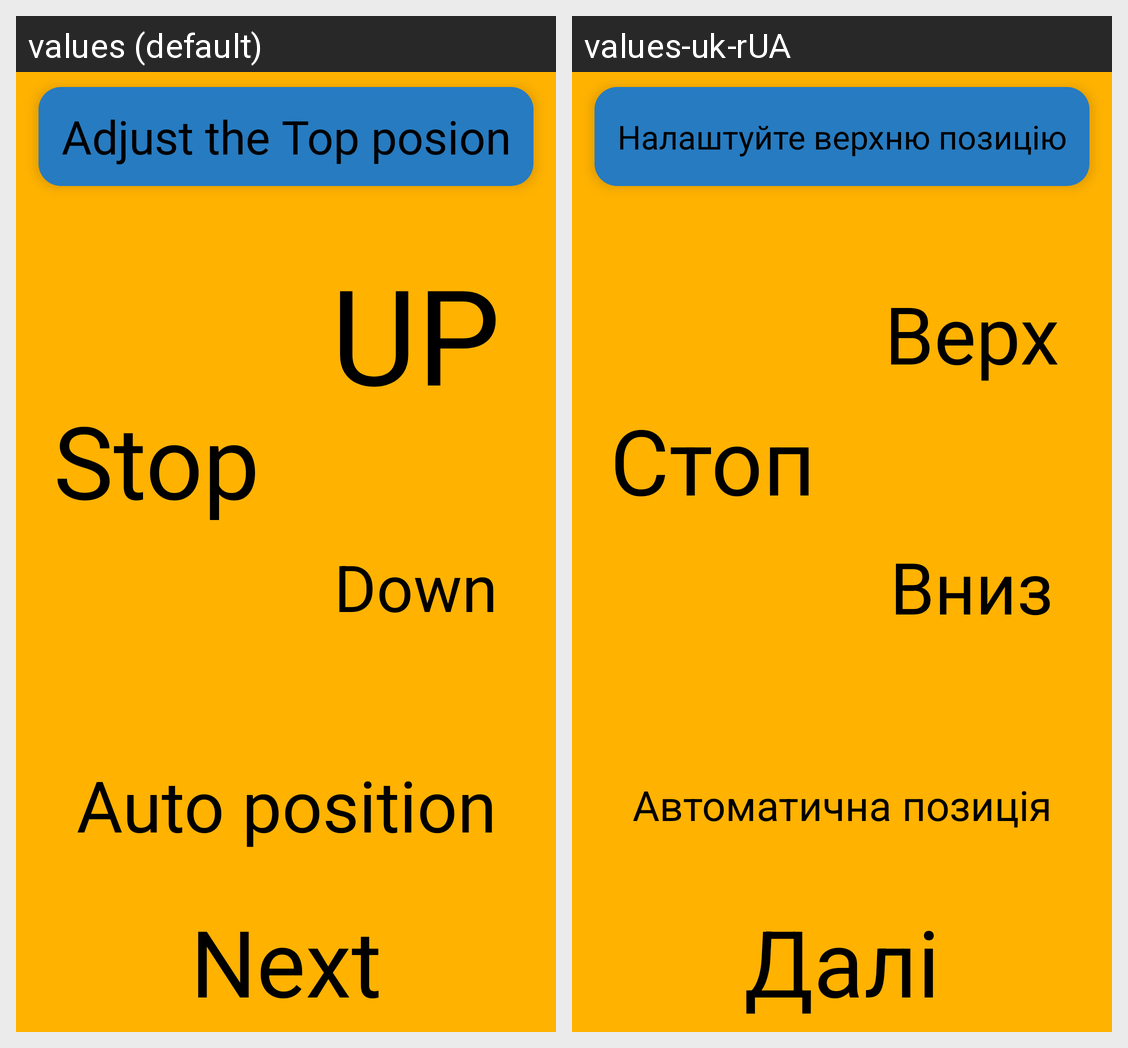

This grid shows one Android layout under two languages. Give, for every string resource on the screen, its name, the default text and each shown locale's text.
Android screen res/layout/activity_set_top.xml rendered under 2 locales, left to right: values (default), values-uk-rUA. Device: Nexus 5 (rendered at 1080×1920; each locale shown at half size, 540×960, under a caption strip naming it); theme Theme.Smart_Roller_Blind.
Strings drawn on this screen, with the default value and each locale's value (text and hints the layout hard-codes, and strings that could not be matched under every locale, appear in the picture but are not listed):

Up
  values: UP
  values-uk-rUA: Верх

Down
  values: Down
  values-uk-rUA: Вниз

Next
  values: Next
  values-uk-rUA: Далі

Auto_top_pos
  values: Auto position
  values-uk-rUA: Автоматична позиція

Stop
  values: Stop
  values-uk-rUA: Стоп

Top_pos
  values: Adjust the Top posion
  values-uk-rUA: Налаштуйте верхню позицію
